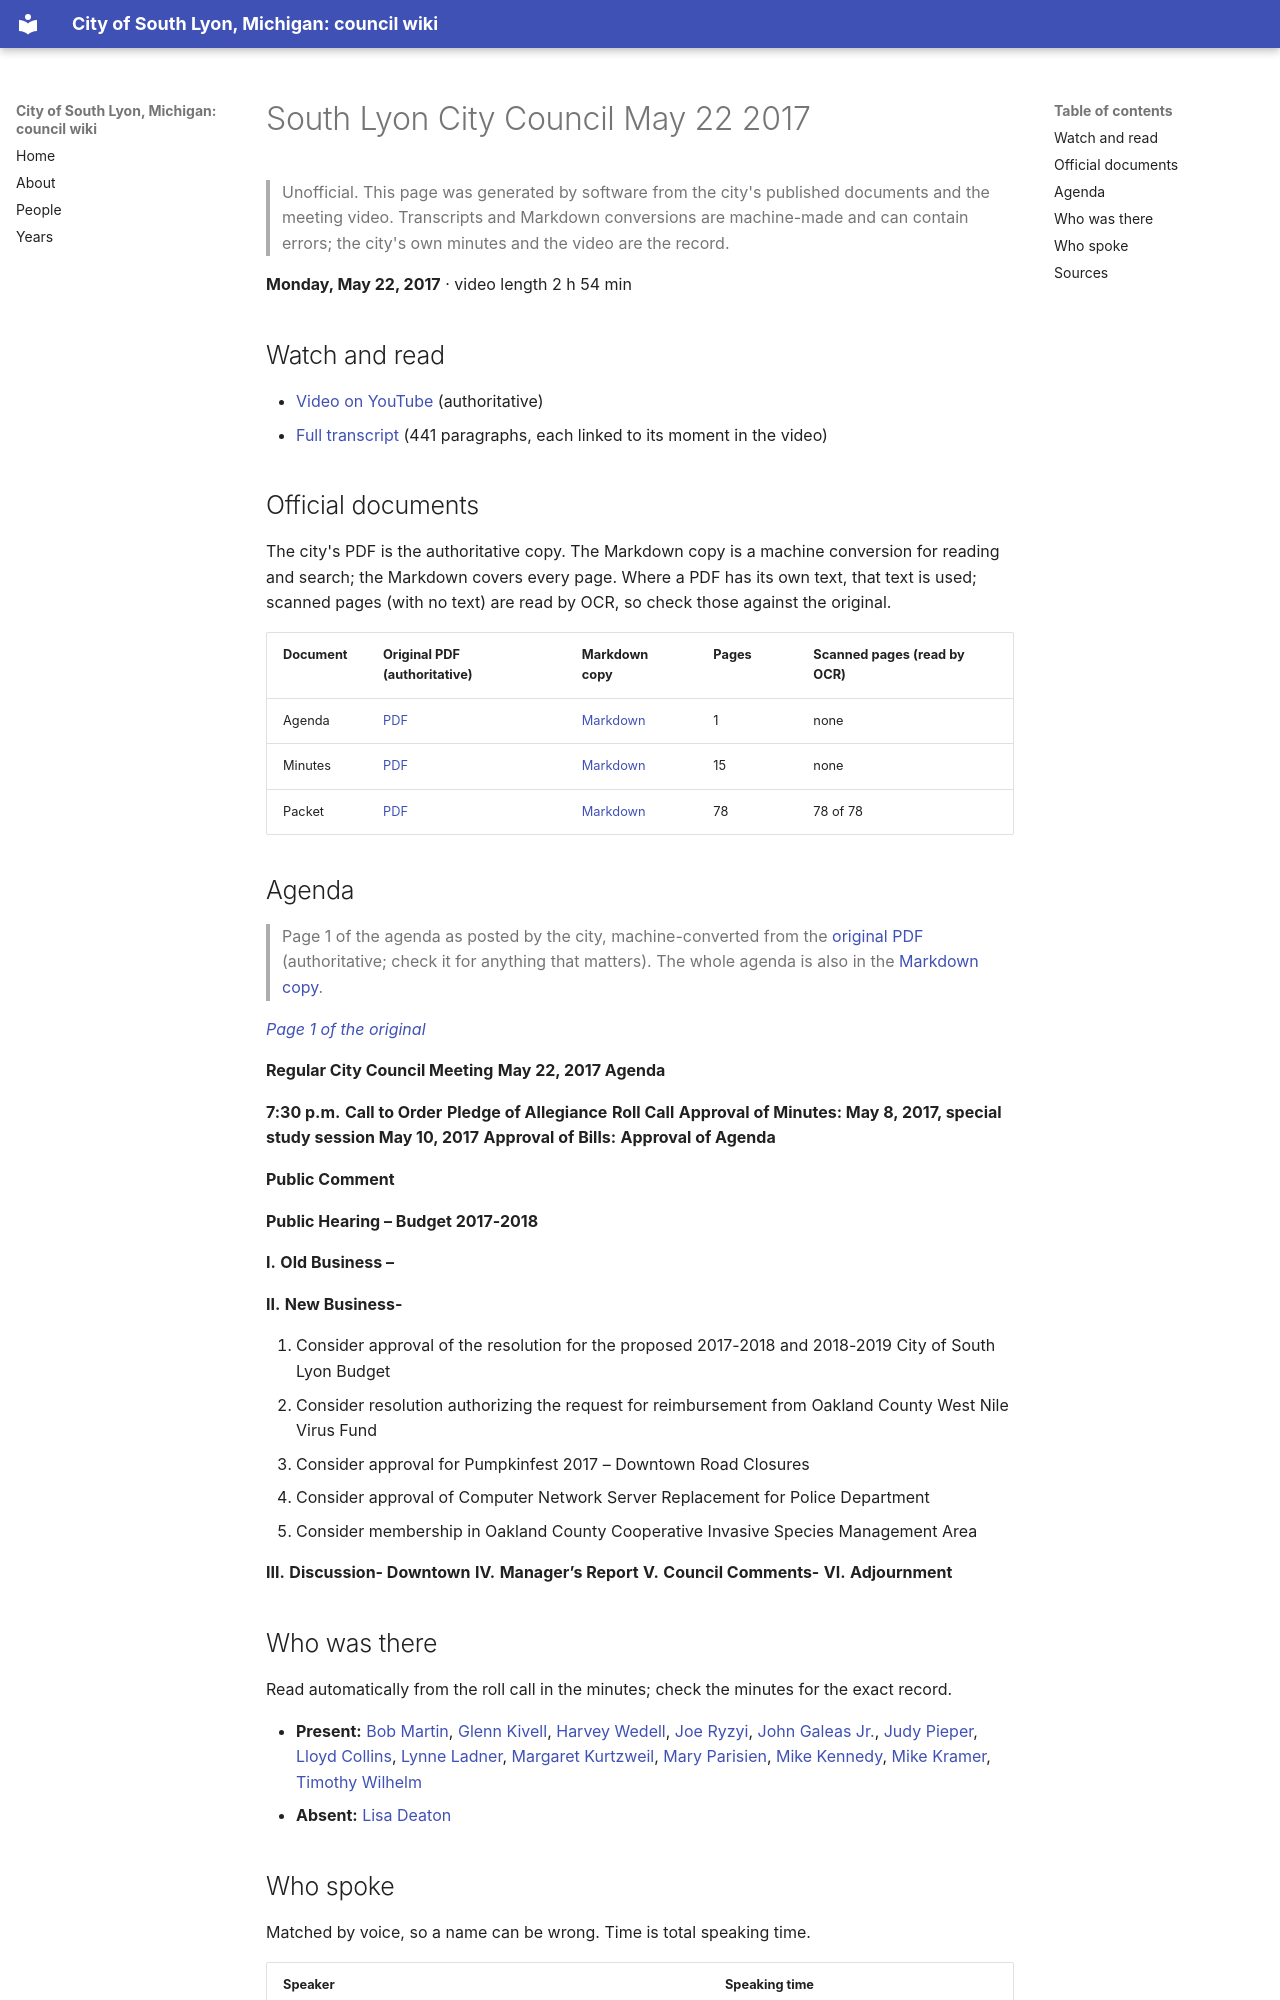

repository: RyanMathewson/city-of-south-lyon-mi-council-wiki · page: meetings/2017/2017-05-22/index.html · generator: mkdocs

---
title: "South Lyon City Council May 22 2017"
meeting_date: "2017-05-22"
video_url: "https://www.youtube.com/watch?v=8qhtB0zUJ30"
source_listing: "https://www.southlyonmi.org/government/city_council/city_council_minutes_and_agendas.php"
---


# South Lyon City Council May 22 2017

> Unofficial. This page was generated by software from the city's published documents and the meeting video. Transcripts and Markdown conversions are machine-made and can contain errors; the city's own minutes and the video are the record.

**Monday, May 22, 2017** · video length 2 h 54 min

## Watch and read

- [Video on YouTube](https://www.youtube.com/watch?v=8qhtB0zUJ30) (authoritative)
- [Full transcript](../../transcripts/2017/2017-05-22.md) (441 paragraphs, each linked to its moment in the video)

## Official documents

The city's PDF is the authoritative copy. The Markdown copy is a machine conversion for reading and search; the Markdown covers every page. Where a PDF has its own text, that text is used; scanned pages (with no text) are read by OCR, so check those against the original.

| Document | Original PDF (authoritative) | Markdown copy | Pages | Scanned pages (read by OCR) |
|---|---|---|---|---|
| Agenda | [PDF](https://www.southlyonmi.org/document_center/City%20Council/Agenda%20packet%20and%20Minutes/2017/agenda/5-22-17%20Agenda.pdf?t=202108310733080) | [Markdown](../../documents/2017/2017-05-22/agenda.md) | 1 | none |
| Minutes | [PDF](https://www.southlyonmi.org/5-22-17%20CM.pdf?t=202108310733080) | [Markdown](../../documents/2017/2017-05-22/minutes.md) | 15 | none |
| Packet | [PDF](https://www.southlyonmi.org/document_center/City%20Council/Agenda%20packet%20and%20Minutes/2017/packet/Council%20Packet%205-22-17.pdf?t=202108310733080) | [Markdown](../../documents/2017/2017-05-22/packet.md) | 78 | 78 of 78 |

## Agenda

> Page 1 of the agenda as posted by the city, machine-converted from the [original PDF](https://www.southlyonmi.org/document_center/City%20Council/Agenda%20packet%20and%20Minutes/2017/agenda/5-22-17%20Agenda.pdf?t=202108310733080) (authoritative; check it for anything that matters). The whole agenda is also in the [Markdown copy](../../documents/2017/2017-05-22/agenda.md).

*[Page 1 of the original](https://www.southlyonmi.org/document_center/City%20Council/Agenda%20packet%20and%20Minutes/2017/agenda/5-22-17%20Agenda.pdf?t=202108310733080#page=1)*

**Regular City Council Meeting**
**May 22, 2017 Agenda**

**7:30 p.m.** **Call to Order**
**Pledge of Allegiance**
**Roll Call**
**Approval of Minutes: May 8, 2017, special study session May 10, 2017**
**Approval of Bills:**
**Approval of Agenda**

**Public Comment**

**Public Hearing – Budget 2017-2018**

**I.** **Old Business –**

**II.** **New Business-**

1. Consider approval of the resolution for the proposed 2017-2018 and 2018-2019 City of South Lyon Budget
2. Consider resolution authorizing the request for reimbursement from Oakland County West Nile Virus Fund
3. Consider approval for Pumpkinfest 2017 – Downtown Road Closures
4. Consider approval of Computer Network Server Replacement for Police Department
5. Consider membership in Oakland County Cooperative Invasive Species Management Area

**III.** **Discussion- Downtown**
**IV.** **Manager’s Report**
**V.** **Council Comments-**
**VI.** **Adjournment**
